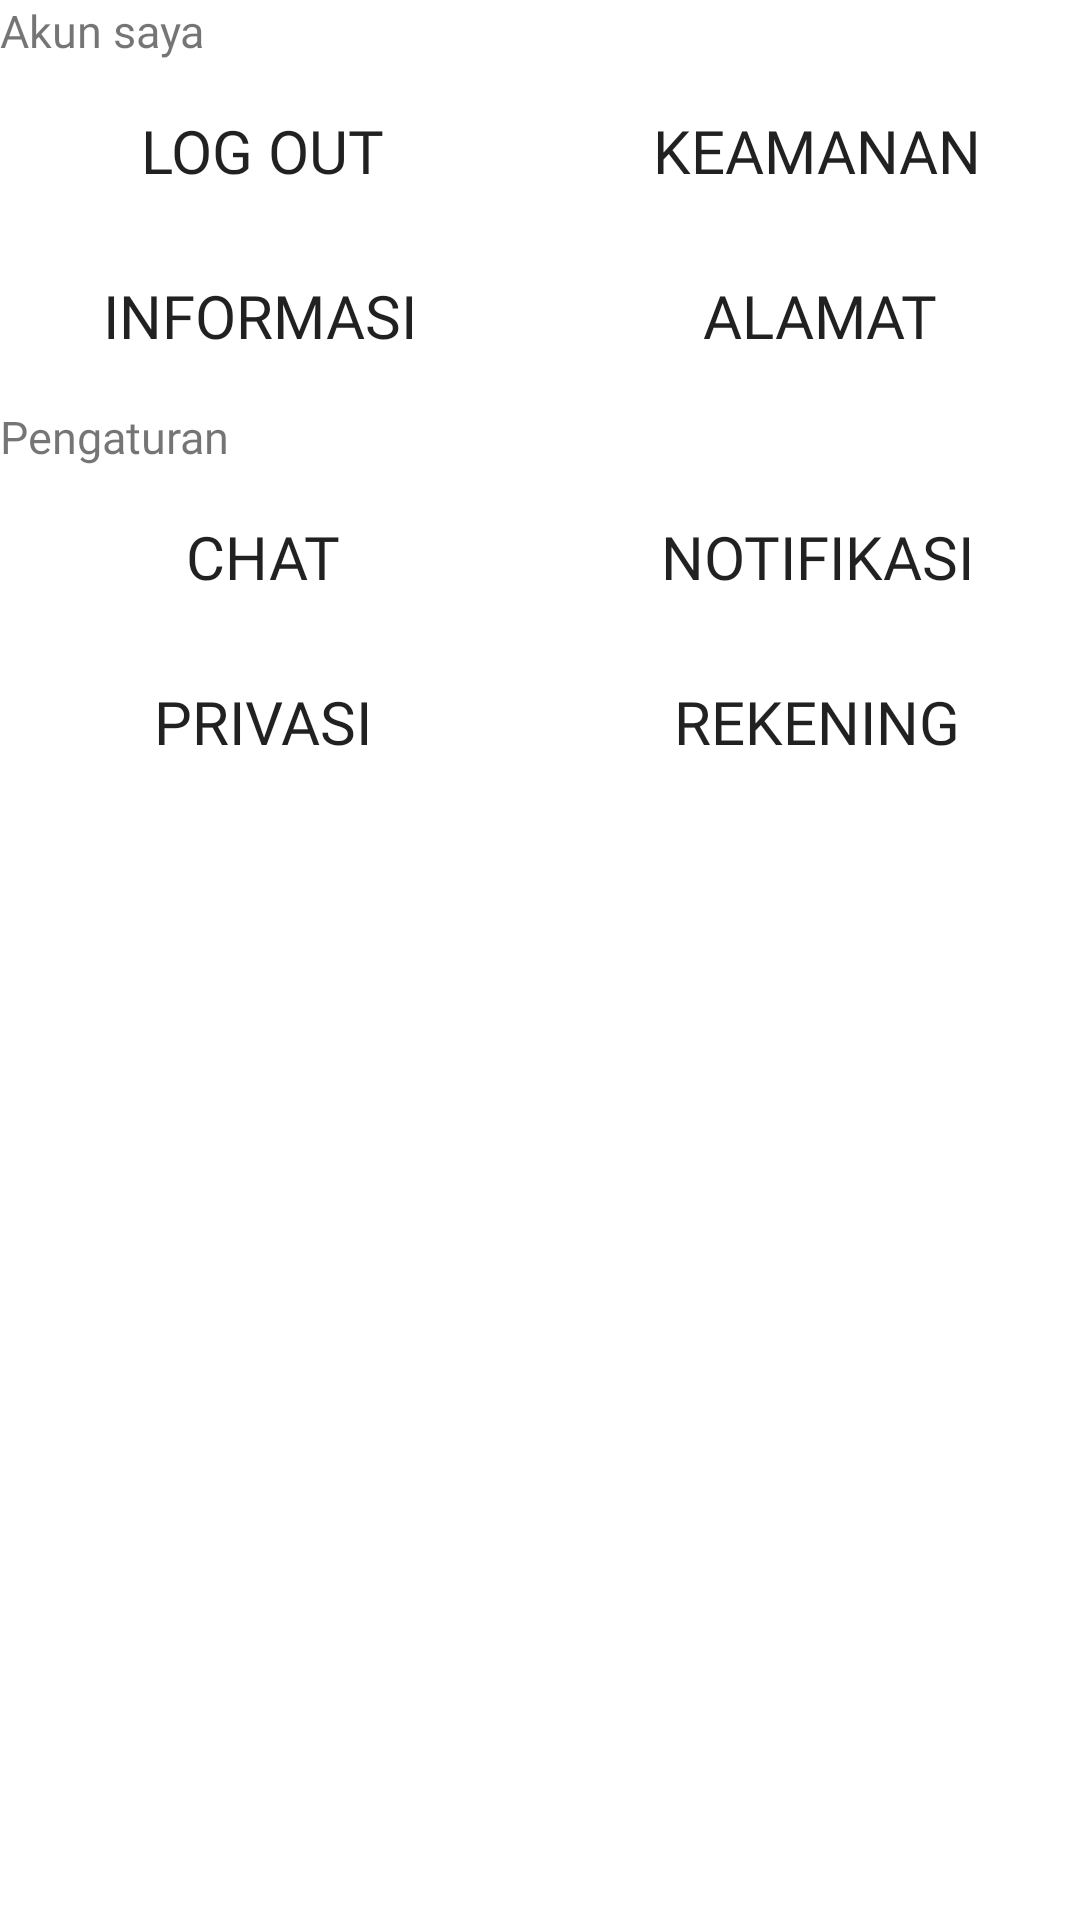

This screen was rendered from an Android layout file. Write that file and the resources it references.
<!-- AndroidManifest.xml: application theme Theme.Eyadnya -->
<!-- res/layout/activity_user_setting.xml -->
<?xml version="1.0" encoding="utf-8"?>
<LinearLayout xmlns:android="http://schemas.android.com/apk/res/android"
    xmlns:app="http://schemas.android.com/apk/res-auto"
    xmlns:tools="http://schemas.android.com/tools"
    android:layout_width="match_parent"
    android:layout_height="match_parent"
    android:orientation="vertical"
    tools:context=".UserSettingActivity">

    <TextView
        android:id="@+id/akun_saya"
        android:layout_width="match_parent"
        android:layout_height="wrap_content"
        android:textSize="15dp"
        android:fontFamily="@font/poppinsbold"
        android:text="Akun saya"
        android:layout_marginBottom="5dp"
        android:background="@drawable/persegi_shape"
        android:backgroundTint="#E3E8E9"/>

    <LinearLayout
        android:layout_width="wrap_content"
        android:layout_height="wrap_content"
        android:orientation="horizontal"
        android:layout_gravity="center">

        <Button
            android:id="@+id/logout_button"
            android:layout_width="170dp"
            android:layout_height="50dp"
            android:layout_marginRight="15dp"
            android:background="@drawable/button_shape"
            android:fontFamily="@font/poppinsbold"
            android:text="Log Out"
            android:textSize="20dp" />

        <Button
            android:id="@+id/keamanan_button"
            android:layout_width="170dp"
            android:layout_height="50dp"
            android:background="@drawable/button_shape"
            android:fontFamily="@font/poppinsbold"
            android:text="Keamanan"
            android:textSize="20dp" />

    </LinearLayout>

    <LinearLayout
        android:layout_width="wrap_content"
        android:layout_height="wrap_content"
        android:orientation="horizontal"
        android:layout_gravity="center">
        <Button
            android:id="@+id/informasi_id"
            android:layout_width="170dp"
            android:layout_height="50dp"
            android:layout_marginTop="5dp"
            android:layout_marginRight="17dp"
            android:background="@drawable/button_shape"
            android:fontFamily="@font/poppinsbold"
            android:text="Informasi"
            android:textSize="20dp" />

        <Button
            android:id="@+id/ganti_akun"
            android:layout_width="170dp"
            android:layout_height="50dp"
            android:layout_marginTop="5dp"
            android:background="@drawable/button_shape"
            android:fontFamily="@font/poppinsbold"
            android:text="Alamat"
            android:textSize="20dp" />
    </LinearLayout>

    <LinearLayout
        android:layout_width="match_parent"
        android:layout_height="wrap_content"
        android:orientation="vertical">

    <TextView
        android:layout_marginTop="5dp"
        android:id="@+id/pengaturan"
        android:layout_width="match_parent"
        android:layout_height="wrap_content"
        android:textSize="15dp"
        android:fontFamily="@font/poppinsbold"
        android:text="Pengaturan"
        android:layout_marginBottom="5dp"
        android:background="@drawable/persegi_shape"
        android:backgroundTint="#E3E8E9"/>

        <LinearLayout
            android:layout_width="wrap_content"
            android:layout_height="wrap_content"
            android:orientation="horizontal"
            android:layout_gravity="center">

            <Button
                android:layout_width="170dp"
                android:layout_height="50dp"
                android:layout_marginRight="15dp"
                android:background="@drawable/button_shape"
                android:fontFamily="@font/poppinsbold"
                android:text="chat"
                android:textSize="20dp" />

            <Button
                android:layout_width="170dp"
                android:layout_height="50dp"
                android:background="@drawable/button_shape"
                android:fontFamily="@font/poppinsbold"
                android:text="notifikasi"
                android:textSize="20dp" />

        </LinearLayout>

        <LinearLayout
            android:layout_width="wrap_content"
            android:layout_height="wrap_content"
            android:orientation="horizontal"
            android:layout_marginTop="5dp"
            android:layout_gravity="center">

            <Button
                android:layout_width="170dp"
                android:layout_height="50dp"
                android:layout_marginRight="15dp"
                android:background="@drawable/button_shape"
                android:fontFamily="@font/poppinsbold"
                android:text="privasi"
                android:textSize="20dp" />

            <Button
                android:layout_width="170dp"
                android:layout_height="50dp"
                android:background="@drawable/button_shape"
                android:fontFamily="@font/poppinsbold"
                android:text="rekening"
                android:textSize="20dp" />

        </LinearLayout>
    </LinearLayout>

</LinearLayout>
<!-- resources referenced by this layout -->
<resources>
  <style name="Theme.Eyadnya" parent="Theme.MaterialComponents.DayNight.DarkActionBar">
          
          <item name="colorPrimary">@color/purple_500</item>
          <item name="colorPrimaryVariant">@color/purple_700</item>
          <item name="colorOnPrimary">@color/white</item>
          
          <item name="colorSecondary">@color/teal_200</item>
          <item name="colorSecondaryVariant">@color/teal_700</item>
          <item name="colorOnSecondary">@color/black</item>
          
          <item name="android:statusBarColor">?attr/colorPrimaryVariant</item>
          
      </style>
  <!-- not gathered from this repository: default colours our renderer supplied (Android Studio template values) -->
  <color name="purple_500">#FF6200EE</color>
  <color name="purple_700">#FF3700B3</color>
  <color name="teal_200">#FF03DAC5</color>
  <color name="teal_700">#FF018786</color>
  <color name="black">#FF000000</color>
  <color name="white">#FFFFFFFF</color>
</resources>
